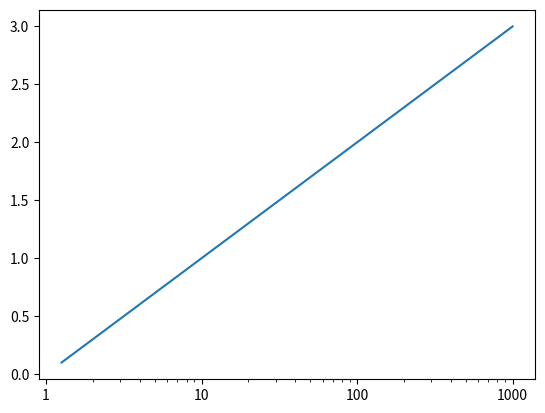

Recreate this plot in Python.
import matplotlib.pyplot as plt
from matplotlib.ticker import FuncFormatter
import numpy as np

# Custom formatter to show plain numbers (no scientific notation)
def log_formatter(x, pos):
    return f'{int(x)}'

x = np.logspace(0.1, 3, 100)
y = np.log10(x)

fig, ax = plt.subplots()

# Plot with a log x-axis
ax.plot(x, y)
ax.set_xscale('log')

# Set custom tick formatter for the log axis
ax.xaxis.set_major_formatter(FuncFormatter(log_formatter))

plt.show()



